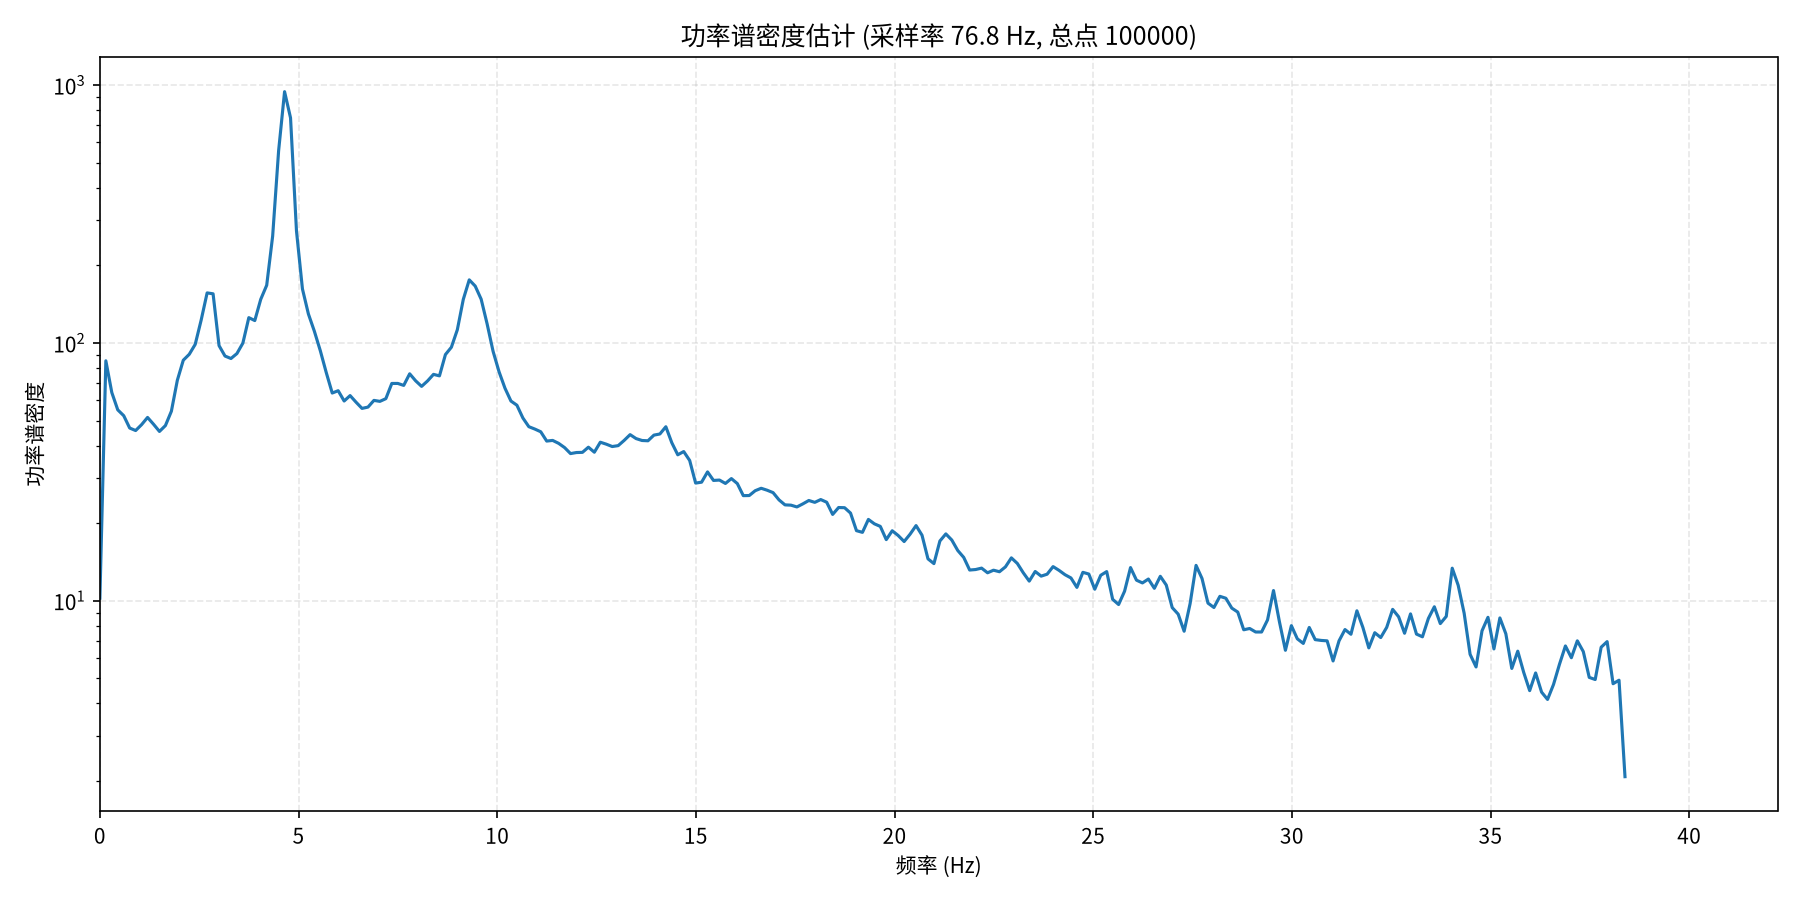

The file beside this chart, header and first rows:
频率(Hz), 功率谱密度
0.000000000000000000e+00, 1.024462985992431641e+01
1.499370592887993292e-01, 8.530254364013671875e+01
2.998741185775986584e-01, 6.424555206298828125e+01
4.498111778663980154e-01, 5.504384613037109375e+01
5.997482371551973168e-01, 5.224907684326171875e+01
7.496852964439966183e-01, 4.679605484008789062e+01
8.996223557327960307e-01, 4.576427841186523438e+01
1.049559415021595221e+00, 4.823682785034179688e+01
1.199496474310394634e+00, 5.144027328491210938e+01
1.349433533599194046e+00, 4.842308044433593750e+01
1.499370592887993237e+00, 4.539401626586914062e+01
1.649307652176792649e+00, 4.784167480468750000e+01
1.799244711465592061e+00, 5.436302947998046875e+01
1.949181770754391252e+00, 7.167717742919921875e+01
2.099118830043190442e+00, 8.574880218505859375e+01
2.249055889331990077e+00, 9.039404296875000000e+01
2.398992948620789267e+00, 9.877353668212890625e+01
2.548930007909588458e+00, 1.227117843627929688e+02
2.698867067198388092e+00, 1.564031372070312500e+02
2.848804126487187283e+00, 1.551500091552734375e+02
2.998741185775986473e+00, 9.768741607666015625e+01
3.148678245064786108e+00, 8.900270843505859375e+01
3.298615304353585298e+00, 8.705455780029296875e+01
3.448552363642384488e+00, 9.098047637939453125e+01
3.598489422931184123e+00, 9.987780761718750000e+01
3.748426482219983313e+00, 1.254007568359375000e+02
3.898363541508782504e+00, 1.221664352416992188e+02
4.048300600797581694e+00, 1.476983947753906250e+02
4.198237660086380885e+00, 1.674146881103515625e+02
4.348174719375180963e+00, 2.597584533691406250e+02
4.498111778663980154e+00, 5.562555541992187500e+02
4.648048837952779344e+00, 9.432135009765625000e+02
4.797985897241578535e+00, 7.465960083007812500e+02
4.947922956530377725e+00, 2.718272399902343750e+02
5.097860015819176915e+00, 1.620391387939453125e+02
5.247797075107976106e+00, 1.295949554443359375e+02
5.397734134396776184e+00, 1.110864410400390625e+02
5.547671193685575375e+00, 9.331367492675781250e+01
5.697608252974374565e+00, 7.674303436279296875e+01
5.847545312263173756e+00, 6.396881484985351562e+01
5.997482371551972946e+00, 6.529925537109375000e+01
6.147419430840772137e+00, 5.957537460327148438e+01
6.297356490129572215e+00, 6.251750183105468750e+01
6.447293549418371406e+00, 5.893344497680664062e+01
6.597230608707170596e+00, 5.576567077636718750e+01
6.747167667995969786e+00, 5.641431427001953125e+01
6.897104727284768977e+00, 5.989315414428710938e+01
7.047041786573568167e+00, 5.937524032592773438e+01
7.196978845862368246e+00, 6.083073425292968750e+01
7.346915905151167436e+00, 6.967312622070312500e+01
7.496852964439966627e+00, 6.968840789794921875e+01
7.646790023728765817e+00, 6.847785949707031250e+01
7.796727083017565008e+00, 7.595092773437500000e+01
7.946664142306364198e+00, 7.134397125244140625e+01
8.096601201595163388e+00, 6.787807464599609375e+01
8.246538260883962579e+00, 7.125758361816406250e+01
8.396475320172761769e+00, 7.556642913818359375e+01
8.546412379461560960e+00, 7.455841064453125000e+01
8.696349438750361927e+00, 9.017643737792968750e+01
8.846286498039161117e+00, 9.627801513671875000e+01
... 197 more rows
